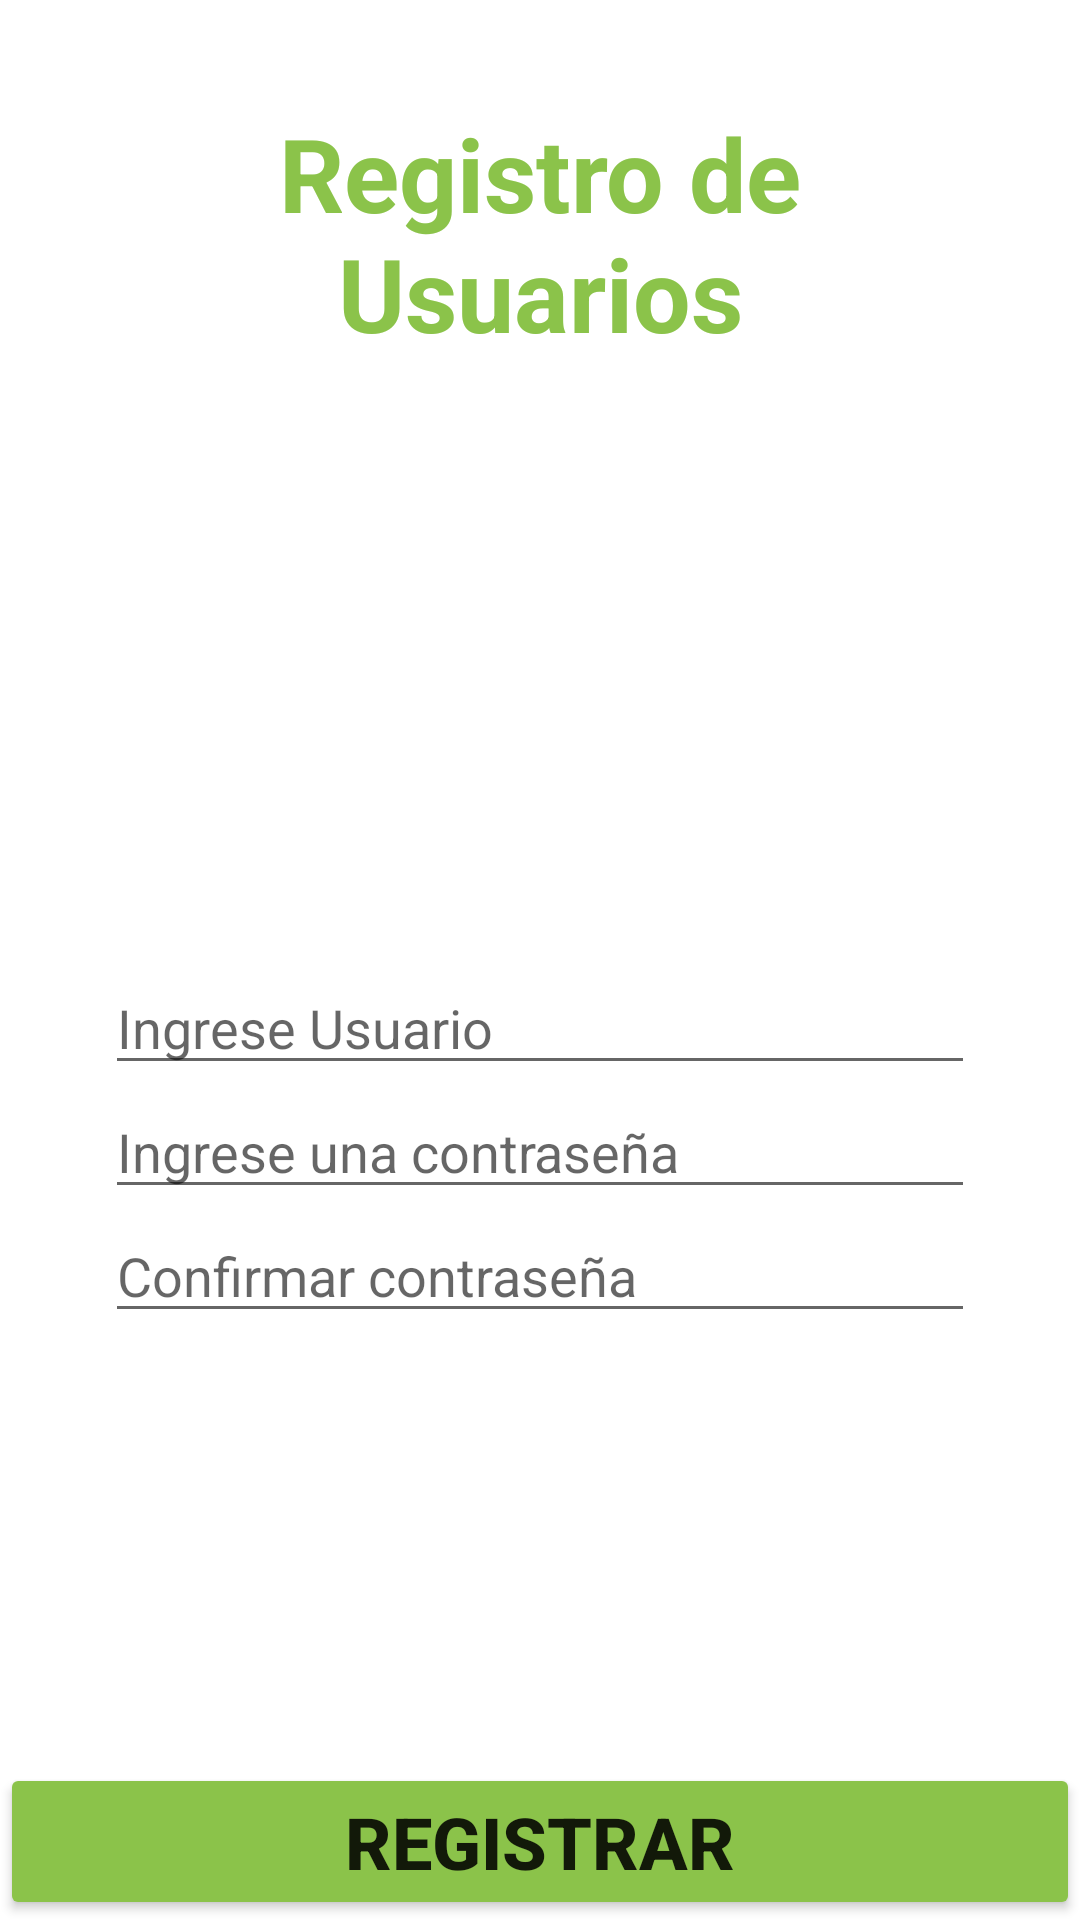

Here is an Android app screen rendered from its layout file. Give the layout XML and the strings, colors and styles it references.
<!-- AndroidManifest.xml: application theme Theme.BD_2022_prueba -->
<!-- res/layout/activity_registro.xml -->
<?xml version="1.0" encoding="utf-8"?>
<RelativeLayout xmlns:android="http://schemas.android.com/apk/res/android"
    xmlns:app="http://schemas.android.com/apk/res-auto"
    xmlns:tools="http://schemas.android.com/tools"
    android:layout_width="match_parent"
    android:layout_height="match_parent"
    tools:context=".RegistroActivity">

    <LinearLayout
        android:layout_width="match_parent"
        android:layout_height="match_parent"
        android:orientation="vertical"
        android:padding="35dp">

        <TextView
            android:id="@+id/textView"
            android:layout_width="match_parent"
            android:layout_height="wrap_content"
            android:text="Registro de Usuarios"
            android:textAlignment="center"
            android:textColor="#8BC34A"
            android:textSize="34sp"
            android:textStyle="bold" />

        <LinearLayout
            android:layout_width="match_parent"
            android:layout_height="200dp"
            android:gravity="center"
            android:orientation="horizontal"
            android:padding="35dp">


            <ImageView
                android:id="@+id/imageView4"
                android:layout_width="120dp"
                android:layout_height="120dp"
                android:layout_weight="1"
                app:srcCompat="@drawable/nina" />

            <ImageView
                android:id="@+id/imageView5"
                android:layout_width="120dp"
                android:layout_height="120dp"
                android:layout_weight="1"
                app:srcCompat="@drawable/chico" />
        </LinearLayout>

        <EditText
            android:id="@+id/txtUsuarioR"
            android:layout_width="match_parent"
            android:layout_height="wrap_content"
            android:hint="Ingrese Usuario"
            tools:ignore="TouchTargetSizeCheck" />

        <EditText
            android:id="@+id/txtPasswordR"
            android:layout_width="match_parent"
            android:layout_height="wrap_content"
            android:hint="Ingrese una contraseña"
            tools:ignore="TouchTargetSizeCheck" />

        <EditText
            android:id="@+id/txtPasswordConfirmR"
            android:layout_width="match_parent"
            android:layout_height="wrap_content"
            android:hint="Confirmar contraseña"
            tools:ignore="TouchTargetSizeCheck" />

    </LinearLayout>

    <Button
        android:id="@+id/btnGuardarR"
        android:layout_width="match_parent"
        android:layout_height="wrap_content"
        android:layout_alignParentStart="true"
        android:layout_alignParentBottom="true"
        android:layout_weight="1"
        android:text="Registrar"
        android:textSize="24sp"
        android:textStyle="bold"
        app:backgroundTint="#8BC34A" />



</RelativeLayout>
<!-- resources referenced by this layout -->
<resources>
  <style name="Theme.BD_2022_prueba" parent="Theme.MaterialComponents.DayNight.DarkActionBar">
          
          <item name="colorPrimary">@color/purple_500</item>
          <item name="colorPrimaryVariant">@color/purple_700</item>
          <item name="colorOnPrimary">@color/white</item>
          
          <item name="colorSecondary">@color/teal_200</item>
          <item name="colorSecondaryVariant">@color/teal_700</item>
          <item name="colorOnSecondary">@color/black</item>
          
          <item name="android:statusBarColor" tools:targetApi="l">?attr/colorPrimaryVariant</item>
          
      </style>
  <color name="purple_500">#A0CDED</color>
  <color name="purple_700">#A0CDED</color>
  <color name="white">#FFFFFFFF</color>
  <color name="teal_200">#A0CDED</color>
  <color name="teal_700">#A0CDED</color>
  <color name="black">#FF000000</color>
</resources>
